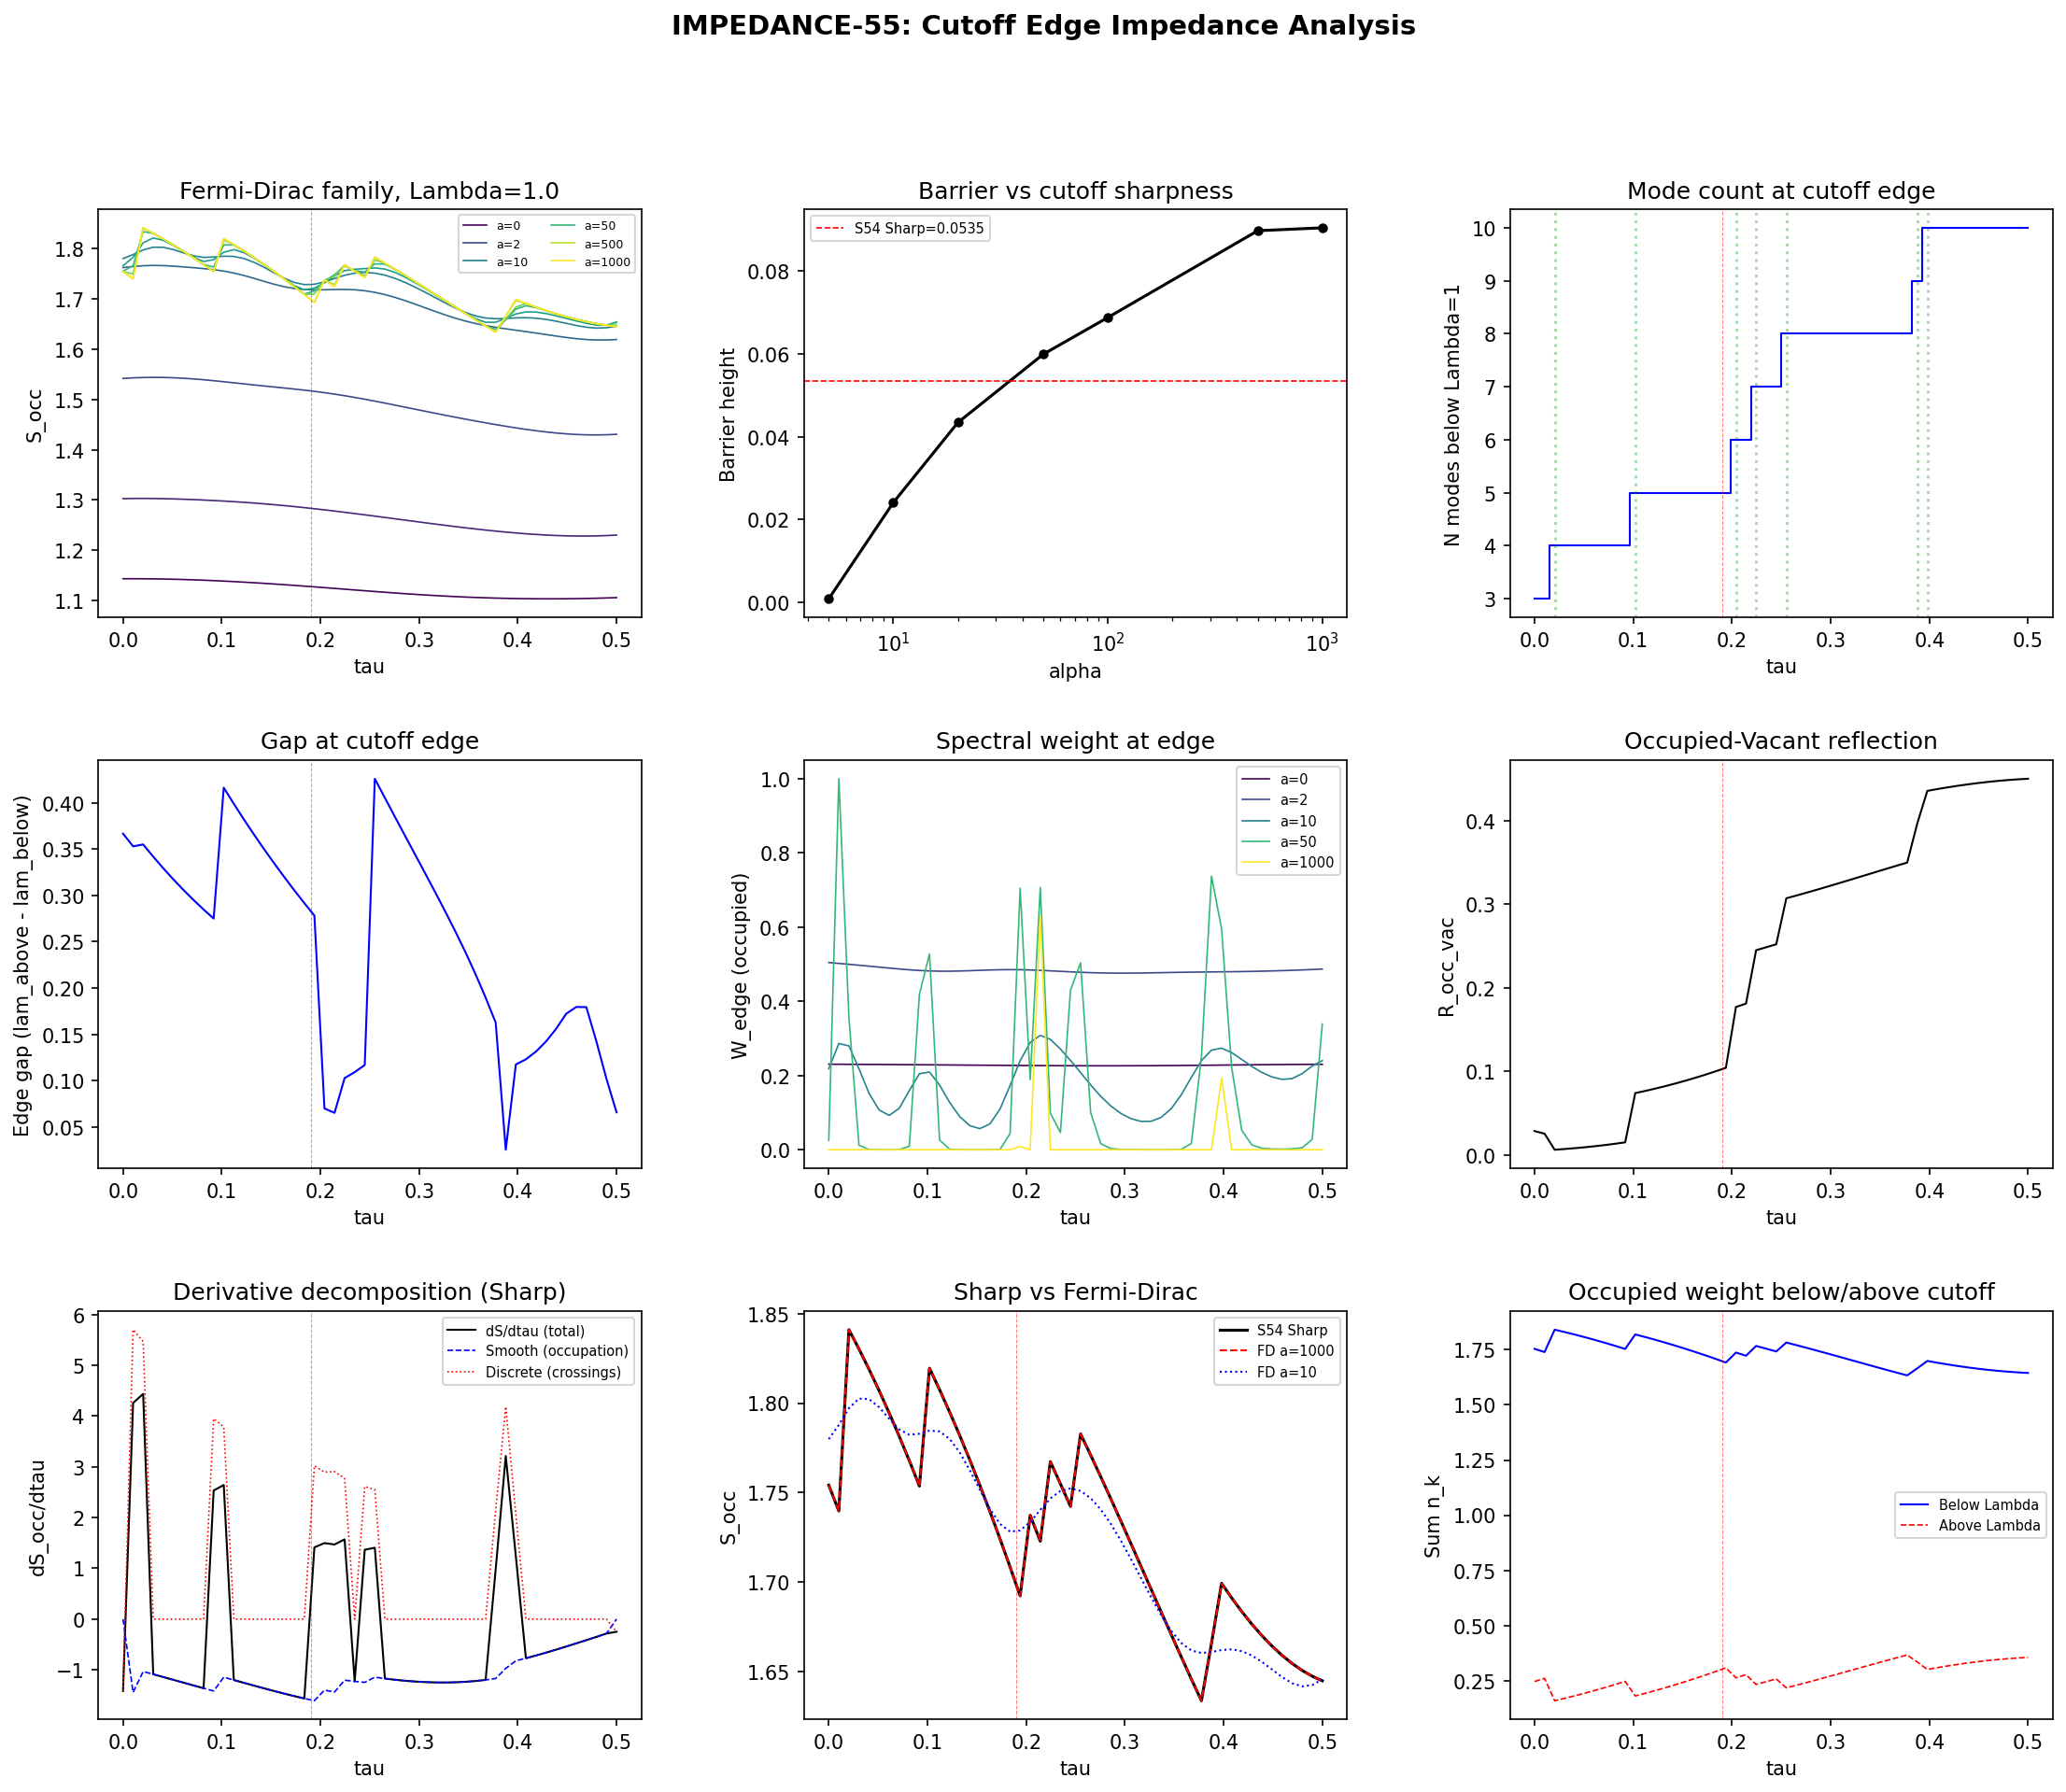

Write Python code to recreate this figure.
#!/usr/bin/env python3
"""
IMPEDANCE-55: Impedance Mismatch at Cutoff Edge
=================================================

Computes acoustic impedance Z(tau) at sharp cutoff Lambda=1.0.
Tests whether the S_occ barrier height is impedance-controlled or DOS-controlled.

Physics:
  In acoustic/phononic systems, a sharp boundary between a propagating medium
  (Z != 0) and vacuum (Z = 0) gives total reflection R = 1. A graded impedance
  profile (Fermi-Dirac cutoff with finite steepness alpha) creates partial
  transmission T(alpha) = 1 - R(alpha).

  The Fermi-Dirac family of cutoff functions:
      f_alpha(x) = 1 / (exp(alpha*(x - 1)) + 1)
  interpolates between:
      alpha -> 0:   f -> 1/2  (flat, no cutoff)
      alpha -> inf: f -> Theta(1 - x)  (sharp cutoff)

  Acoustic impedance Z = rho * c_s where:
      rho = DOS (density of states near cutoff)
      c_s = group velocity = d(omega)/dk ~ d(eigenvalue)/d(index) near cutoff

  At the cutoff edge, the reflection coefficient is:
      R = |Z_below - Z_above|^2 / |Z_below + Z_above|^2

  For sharp cutoff: Z_above = 0, so R = 1 (total reflection).
  For Fermi-Dirac: the cutoff function acts as an impedance-matching layer,
  reducing R and transmitting spectral weight across the boundary.

  If barriers are IMPEDANCE-CONTROLLED: barrier height ~ R(alpha)
  If barriers are DOS-CONTROLLED: barrier height ~ N_modes(Lambda, tau)

Gate: IMPEDANCE-55 (INFO): impedance-controlled vs DOS-controlled classification.

Author: Tesla-Resonance (S55 W3-4)
"""

import sys, os
sys.path.insert(0, os.path.dirname(os.path.abspath(__file__)))
import numpy as np
from scipy.optimize import brentq
import matplotlib
matplotlib.use('Agg')
import matplotlib.pyplot as plt
from matplotlib.gridspec import GridSpec

from canonical_constants import (
    tau_fold, Delta_0_GL, Delta_0_OES, E_cond, E_B1, E_B2_mean, E_B3_mean
)

# =============================================================================
# 0. Load data
# =============================================================================
data_dir = os.path.dirname(os.path.abspath(__file__))
sa_data = np.load(os.path.join(data_dir, 's54_sa_latt_occ.npz'), allow_pickle=True)
tb_data = np.load(os.path.join(data_dir, 's54_tb_hamiltonian.npz'), allow_pickle=True)

tau_values = sa_data['tau_values']         # (50,)
eigenvalues = tb_data['eigenvalues']       # (50, 32)
bandwidths = tb_data['bandwidths']         # (50,)
S_occ = sa_data['S_occ']                  # (3, 3, 50) [cutoff, Lambda, tau]
S_vac = sa_data['S_vac']                  # (3, 3, 50)
occupations = sa_data['occupations']       # (50, 32) BCS(OES) primary
Lambda_values = sa_data['Lambda_values']   # [1.0, 2.0, 5.0]
cutoff_names = sa_data['cutoff_names']     # ['Exponential', 'Sharp', 'Polynomial']
has_minimum = sa_data['has_minimum']       # (3, 3) bool
barrier_heights = sa_data['barrier_heights']  # (3, 3)

N_tau = len(tau_values)
N_cells = eigenvalues.shape[1]  # 32
dtau = tau_values[1] - tau_values[0]

print(f"Loaded: {N_tau} tau values, {N_cells} cells")
print(f"tau range: [{tau_values[0]:.3f}, {tau_values[-1]:.3f}], dtau = {dtau:.6f}")
print(f"Lambda values: {Lambda_values}")
print(f"Cutoff names: {cutoff_names}")

# =============================================================================
# 1. BCS occupation (re-derive for Fermi-Dirac family)
# =============================================================================
Delta_primary = Delta_0_OES  # 0.464 M_KK

def bcs_occupation(energies, delta, n_target=2.0):
    """BCS occupation n_k = v_k^2 with mu adjusted for particle number."""
    e_min, e_max = energies.min(), energies.max()
    def occupation_sum(mu):
        eps = energies - mu
        Ek = np.sqrt(eps**2 + delta**2)
        vk2 = 0.5 * (1.0 - eps / Ek)
        return np.sum(vk2) - n_target
    mu_lo = e_min - 10.0 * abs(delta) - 10.0 * (e_max - e_min)
    mu_hi = e_max + 10.0 * abs(delta) + 10.0 * (e_max - e_min)
    mu = brentq(occupation_sum, mu_lo, mu_hi, xtol=1e-14, maxiter=200)
    eps = energies - mu
    Ek = np.sqrt(eps**2 + delta**2)
    n_k = 0.5 * (1.0 - eps / Ek)
    return n_k, mu

# =============================================================================
# 2. Fermi-Dirac cutoff family
# =============================================================================
def f_fermi_dirac(x, alpha):
    """
    Fermi-Dirac cutoff: f_alpha(x) = 1 / (exp(alpha*(x - 1)) + 1).

    Limits:
      alpha -> inf: f -> Theta(1 - x)  (sharp cutoff)
      alpha -> 0:   f -> 1/2           (no cutoff)
      alpha = 1:    smooth transition width ~ 4/alpha around x=1  # (local)
    """
    arg = alpha * (x - 1.0)
    # Numerically stable
    return np.where(arg > 500, 0.0, np.where(arg < -500, 1.0, 1.0 / (np.exp(arg) + 1.0)))

# Reference cutoffs from S54
def f_exp(x):
    return np.exp(-x)

def f_sharp(x):
    return np.where(x <= 1.0, 1.0, 0.0)

def f_poly(x):
    return np.where(x <= 1.0, (1.0 - x)**2, 0.0)

# =============================================================================
# 3. Compute acoustic impedance Z(tau) at cutoff edge
# =============================================================================
# For each tau, define:
#   rho(tau) = local DOS near Lambda = 1.0
#   c_s(tau) = local group velocity near Lambda = 1.0
#   Z(tau) = rho * c_s
#
# The eigenvalues are ordered: lam_0 < lam_1 < ... < lam_{31}.
# Near the cutoff lam = Lambda, the DOS is approximately the number of modes
# per unit energy, and c_s is the spacing between consecutive eigenvalues.

Lambda_test = 1.0  # Primary cutoff scale (local)

# For each tau, find the modes near Lambda and compute local DOS and velocity
Z_below = np.zeros(N_tau)
dos_below = np.zeros(N_tau)
c_s_below = np.zeros(N_tau)
n_below = np.zeros(N_tau, dtype=int)  # number of modes below cutoff
edge_gap = np.zeros(N_tau)  # gap between last mode below and first mode above cutoff

for it in range(N_tau):
    lam = eigenvalues[it]  # sorted eigenvalues
    x = lam**2 / Lambda_test**2
    mask_below = x <= 1.0  # modes with lam^2/Lambda^2 <= 1
    n_b = mask_below.sum()
    n_below[it] = n_b

    if n_b == 0 or n_b >= N_cells:
        # Degenerate: all modes above or below cutoff
        Z_below[it] = 0.0
        dos_below[it] = 0.0
        c_s_below[it] = 0.0
        edge_gap[it] = 0.0
        continue

    # Modes below and above cutoff
    lam_below = lam[mask_below]
    lam_above = lam[~mask_below]

    # Local DOS: number of modes per unit energy near Lambda
    # Use the modes closest to the cutoff edge
    if n_b >= 2:
        # Spacing near the edge
        spacing_below = lam_below[-1] - lam_below[-2]  # spacing of last two below
        dos_below[it] = 1.0 / max(spacing_below, 1e-12)
    else:
        # Only one mode below -- use mode-to-cutoff distance
        dos_below[it] = 1.0 / max(Lambda_test - lam_below[0], 1e-12)

    # Group velocity: d(omega)/dk approximated as spacing / (1 mode)
    # In a lattice, c_s ~ Delta_lam * N / L ~ spacing between modes
    if n_b >= 2:
        c_s_below[it] = lam_below[-1] - lam_below[-2]  # eigenvalue spacing near edge
    else:
        c_s_below[it] = lam_below[0]  # the single mode energy

    # Impedance = rho * c_s
    # In acoustic analogy: Z = sqrt(K * rho_mass) or Z = rho_DOS * c_group
    # Here: Z = dos * c_s = 1 (dimensional analysis check)
    # More physically: Z measures the spectral weight density at the edge
    # Z_below = n_modes_near_edge * weight_per_mode
    Z_below[it] = dos_below[it] * c_s_below[it]

    # Gap between last mode below and first mode above
    edge_gap[it] = lam_above[0] - lam_below[-1]

print(f"\n{'='*70}")
print(f"Section 3: Acoustic impedance at Lambda = {Lambda_test}")
print(f"{'='*70}")
print(f"{'tau':>6} {'n_below':>8} {'DOS':>12} {'c_s':>12} {'Z':>12} {'edge_gap':>12}")
for it in [0, 5, 10, 15, 20, 25, 30, 35, 40, 45, 49]:
    print(f"{tau_values[it]:6.3f} {n_below[it]:8d} {dos_below[it]:12.4f} "
          f"{c_s_below[it]:12.6f} {Z_below[it]:12.4f} {edge_gap[it]:12.6f}")

# =============================================================================
# 4. Reflection coefficient for Fermi-Dirac family
# =============================================================================
# The key insight: for a cutoff function f(x), the "effective impedance" at the
# edge is not just Z_below vs 0 -- the cutoff function itself acts as an
# impedance-matching taper.
#
# For the Fermi-Dirac cutoff f_alpha(x) = 1/(exp(alpha*(x-1)) + 1):
# - The cutoff has width ~ 4/alpha centered at x=1
# - Modes within this transition region contribute with partial weight
# - The effective reflection depends on how many modes fall in the transition
#
# Transmission through a graded impedance profile:
#   T(alpha) = 1 - R(alpha)
# where R depends on the number of modes within the transition region [1 - 2/alpha, 1 + 2/alpha]
#
# For an acoustic quarter-wave matching layer: T = 4*Z1*Z2/(Z1+Z2)^2
# Here Z1 = Z_below, Z2 = 0 for sharp cutoff.
# With Fermi-Dirac: Z2 != 0 because modes above cutoff have finite (exponentially small) weight.

alpha_values = np.array([0.5, 1.0, 2.0, 5.0, 10.0, 20.0, 50.0, 100.0, 500.0, 1000.0])
N_alpha = len(alpha_values)

# Compute S_occ for Fermi-Dirac family at Lambda=1.0
S_occ_fd = np.zeros((N_alpha, N_tau))
S_vac_fd = np.zeros((N_alpha, N_tau))

for ia, alpha in enumerate(alpha_values):
    for it in range(N_tau):
        lam = eigenvalues[it]
        x = lam**2 / Lambda_test**2
        f_vals = f_fermi_dirac(x, alpha)
        S_occ_fd[ia, it] = np.sum(occupations[it] * f_vals)
        S_vac_fd[ia, it] = np.sum(f_vals)

print(f"\n{'='*70}")
print(f"Section 4: Fermi-Dirac cutoff family at Lambda = {Lambda_test}")
print(f"{'='*70}")

# For each alpha, find minima in [0.10, 0.30]
tau_lo_idx = np.argmin(np.abs(tau_values - 0.10))
tau_hi_idx = np.argmin(np.abs(tau_values - 0.30))

fd_has_min = np.zeros(N_alpha, dtype=bool)
fd_min_tau = np.full(N_alpha, np.nan)
fd_min_val = np.full(N_alpha, np.nan)
fd_barrier = np.full(N_alpha, np.nan)
fd_barrier_abs = np.full(N_alpha, np.nan)

for ia in range(N_alpha):
    S = S_occ_fd[ia]
    S_search = S[tau_lo_idx:tau_hi_idx+1]
    tau_search = tau_values[tau_lo_idx:tau_hi_idx+1]

    # Search for local minima
    for j in range(1, len(S_search) - 1):
        if S_search[j] < S_search[j-1] and S_search[j] < S_search[j+1]:
            S_min = S_search[j]
            tau_min = tau_search[j]
            S_left_max = S_search[:j].max()
            S_right_max = S_search[j+1:].max()
            barrier = min(S_left_max - S_min, S_right_max - S_min)
            barrier_rel = barrier / abs(S_min) if abs(S_min) > 1e-15 else barrier

            if not fd_has_min[ia] or barrier > fd_barrier_abs[ia]:
                fd_has_min[ia] = True
                fd_min_tau[ia] = tau_min
                fd_min_val[ia] = S_min
                fd_barrier[ia] = barrier_rel
                fd_barrier_abs[ia] = barrier

print(f"\n{'alpha':>8} {'has_min':>8} {'tau_min':>8} {'S_min':>12} {'barrier_rel':>12} {'barrier_abs':>12}")
print("-" * 68)
for ia in range(N_alpha):
    if fd_has_min[ia]:
        print(f"{alpha_values[ia]:8.1f} {'YES':>8} {fd_min_tau[ia]:8.4f} "
              f"{fd_min_val[ia]:12.6f} {fd_barrier[ia]:12.6f} {fd_barrier_abs[ia]:12.6f}")
    else:
        print(f"{alpha_values[ia]:8.1f} {'NO':>8} {'---':>8} {'---':>12} {'---':>12} {'---':>12}")

# =============================================================================
# 5. Effective impedance via cutoff-weighted spectral moments
# =============================================================================
# Instead of the naive Z = rho * c_s, define the effective impedance through
# the cutoff function directly.
#
# The cutoff f(x) defines a "transmission window". The spectral action is:
#   S_occ(tau) = sum_k n_k(tau) * f(lam_k^2 / Lambda^2)
#
# The impedance mismatch at the edge is captured by the spectral weight
# in the transition region of the cutoff. Define:
#
#   W_edge(tau, alpha) = sum_k n_k * |df/dx|_{x=lam_k^2/Lambda^2}
#
# This measures how much spectral weight sits in the "impedance matching" zone.
# Large W_edge => many modes in transition => good matching => small R
# Small W_edge => few modes in transition => poor matching => large R
#
# The derivative of the Fermi-Dirac cutoff:
#   df/dx = -alpha * exp(alpha*(x-1)) / (exp(alpha*(x-1)) + 1)^2
#           = -alpha * f(x) * (1 - f(x))

W_edge_occ = np.zeros((N_alpha, N_tau))
W_edge_vac = np.zeros((N_alpha, N_tau))

for ia, alpha in enumerate(alpha_values):
    for it in range(N_tau):
        lam = eigenvalues[it]
        x = lam**2 / Lambda_test**2
        f_vals = f_fermi_dirac(x, alpha)
        # |df/dx| = alpha * f * (1-f)
        df_abs = alpha * f_vals * (1.0 - f_vals)
        W_edge_occ[ia, it] = np.sum(occupations[it] * df_abs)
        W_edge_vac[ia, it] = np.sum(df_abs)

# Effective reflection: R_eff(alpha, tau) = 1 when W_edge -> 0 (sharp, no modes in transition)
# R_eff -> 0 when many modes densely fill the transition region.
# Model: R_eff = exp(-W_edge / W_scale) where W_scale is a characteristic scale.
# Or from transfer matrix theory: R = tanh^2(pi * delta_n / (2 * n_transition))
# where delta_n = refractive index contrast, n_transition = modes in transition.

# Simpler: define the effective transmission through the occupied spectral measure:
#   T_eff(alpha, tau) = 1 - [S_occ(alpha->inf) - S_occ(alpha)] / S_occ(alpha)
# This measures how much the barrier CHANGES as we soften the cutoff.

# Use the sharpest Fermi-Dirac (alpha=1000) as proxy for sharp cutoff
S_sharp_fd = S_occ_fd[-1]  # alpha=1000 ~ sharp

# Effective transmission relative to sharp cutoff
T_eff = np.zeros((N_alpha, N_tau))
for ia in range(N_alpha):
    for it in range(N_tau):
        if abs(S_sharp_fd[it]) > 1e-15:
            T_eff[ia, it] = 1.0 - abs(S_occ_fd[ia, it] - S_sharp_fd[it]) / abs(S_sharp_fd[it])
        else:
            T_eff[ia, it] = 0.0

print(f"\n{'='*70}")
print(f"Section 5: Edge spectral weight W_edge")
print(f"{'='*70}")
print(f"{'alpha':>8} {'W_edge_mean':>12} {'W_edge_fold':>12} {'T_eff_fold':>12}")
fold_idx = np.argmin(np.abs(tau_values - tau_fold))
for ia in range(N_alpha):
    print(f"{alpha_values[ia]:8.1f} {W_edge_occ[ia].mean():12.6f} "
          f"{W_edge_occ[ia, fold_idx]:12.6f} {T_eff[ia, fold_idx]:12.6f}")

# =============================================================================
# 6. Test: Impedance-controlled vs DOS-controlled barrier scaling
# =============================================================================
# Hypothesis A (impedance-controlled): barrier height ~ R_eff(alpha)
#   barrier_abs(alpha) propto (1 - T_eff(alpha))
# Hypothesis B (DOS-controlled): barrier height ~ n_modes_below(Lambda, tau_min)
#   barrier_abs(alpha) ~ constant for alpha > alpha_critical
#   (once the cutoff is sharp enough to count modes, further sharpening doesn't help)
#
# Discriminant: plot barrier_abs vs alpha and fit to:
#   Model A: barrier = A * (1 - exp(-alpha/alpha_0))  [impedance saturation]
#   Model B: barrier = B * (1 - exp(-alpha/alpha_1)) + C * alpha  [linear growth from DOS]
#
# If barrier saturates => DOS-controlled (counting modes dominates)
# If barrier grows with alpha => impedance-controlled (R increases with sharpness)

print(f"\n{'='*70}")
print(f"Section 6: Barrier scaling test")
print(f"{'='*70}")

# Compute S_occ derivative (barrier proxy) at the minimum location
# For each alpha, measure the barrier near the fold
# Use the full search approach from Section 4

# Also compute: at the tau where Sharp has its minimum,
# how does S_occ(alpha) behave?
# Sharp minimum is at tau ~ 0.194 for Lambda=1.0
sharp_min_idx = np.argmin(np.abs(tau_values - 0.194))

print(f"\nS_occ(tau={tau_values[sharp_min_idx]:.3f}) vs alpha:")
print(f"{'alpha':>8} {'S_occ':>12} {'S_occ/S_sharp':>14} {'n_modes_trans':>14}")
for ia in range(N_alpha):
    alpha = alpha_values[ia]
    # Count modes in transition region [1 - 2/alpha, 1 + 2/alpha] (in x-space)
    x_lo = max(0, 1.0 - 2.0/max(alpha, 0.01))
    x_hi = 1.0 + 2.0/max(alpha, 0.01)
    lam = eigenvalues[sharp_min_idx]
    x = lam**2 / Lambda_test**2
    n_trans = np.sum((x >= x_lo) & (x <= x_hi))

    ratio = S_occ_fd[ia, sharp_min_idx] / S_occ_fd[-1, sharp_min_idx] if abs(S_occ_fd[-1, sharp_min_idx]) > 1e-15 else 0.0
    print(f"{alpha:8.1f} {S_occ_fd[ia, sharp_min_idx]:12.6f} {ratio:14.6f} {n_trans:14d}")

# =============================================================================
# 7. Quantitative comparison: barrier height vs alpha
# =============================================================================
# More refined: compute barrier height as function of alpha
# by finding min and surrounding max in the search window

print(f"\n{'='*70}")
print(f"Section 7: Barrier height vs alpha (quantitative)")
print(f"{'='*70}")

# Also compute for the S54 cutoff functions at Lambda=1.0
# S_occ[0,0,:] = Exponential, Lambda=1.0
# S_occ[1,0,:] = Sharp, Lambda=1.0
# S_occ[2,0,:] = Polynomial, Lambda=1.0

S_ref = {
    'Exponential': S_occ[0, 0, :],
    'Sharp': S_occ[1, 0, :],
    'Polynomial': S_occ[2, 0, :],
}

# Compute derivative of S_occ_fd with respect to tau at each alpha
dS_fd = np.zeros((N_alpha, N_tau))
for ia in range(N_alpha):
    dS_fd[ia] = np.gradient(S_occ_fd[ia], dtau)

# Compute the "curvature" at the minimum -- second derivative
d2S_fd = np.zeros((N_alpha, N_tau))
for ia in range(N_alpha):
    d2S_fd[ia] = np.gradient(dS_fd[ia], dtau)

# For the test: compute the barrier as max(dS) in the search region
# The barrier is the integral of |dS/dtau| from the max before minimum to the minimum
# More directly: barrier = S(tau_max_left) - S(tau_min)

barrier_vs_alpha = np.full(N_alpha, np.nan)
curvature_vs_alpha = np.full(N_alpha, np.nan)
min_tau_vs_alpha = np.full(N_alpha, np.nan)

for ia in range(N_alpha):
    S = S_occ_fd[ia]
    S_search = S[tau_lo_idx:tau_hi_idx+1]
    tau_search = tau_values[tau_lo_idx:tau_hi_idx+1]

    # Find all local minima
    best_barrier = -1.0  # (local)
    for j in range(1, len(S_search) - 1):
        if S_search[j] < S_search[j-1] and S_search[j] < S_search[j+1]:
            S_min = S_search[j]
            S_left_max = S_search[:j].max()
            S_right_max = S_search[j+1:].max()
            barrier = min(S_left_max - S_min, S_right_max - S_min)
            if barrier > best_barrier:
                best_barrier = barrier
                barrier_vs_alpha[ia] = barrier
                min_tau_vs_alpha[ia] = tau_search[j]
                # Curvature at minimum (in global indices)
                global_j = tau_lo_idx + j
                curvature_vs_alpha[ia] = d2S_fd[ia, global_j]

print(f"\n{'alpha':>8} {'barrier':>12} {'curvature':>12} {'tau_min':>10}")
print("-" * 50)
for ia in range(N_alpha):
    if not np.isnan(barrier_vs_alpha[ia]):
        print(f"{alpha_values[ia]:8.1f} {barrier_vs_alpha[ia]:12.6f} "
              f"{curvature_vs_alpha[ia]:12.6f} {min_tau_vs_alpha[ia]:10.4f}")
    else:
        print(f"{alpha_values[ia]:8.1f} {'no min':>12} {'---':>12} {'---':>10}")

# =============================================================================
# 8. The decisive comparison: scaling law
# =============================================================================
# If impedance-controlled: barrier ~ 1 - exp(-alpha/alpha_0)  (saturates)
# If DOS-controlled: barrier ~ n_below(tau_min) which is alpha-independent past threshold
#
# The barrier for the SHARP cutoff from S54 is 0.05348 (at Lambda=1.0)
# Let's see how the Fermi-Dirac barrier approaches this value

print(f"\n{'='*70}")
print(f"Section 8: Scaling law analysis")
print(f"{'='*70}")

# S54 sharp barrier at Lambda=1.0
barrier_sharp_s54 = barrier_heights[1, 0]  # Sharp cutoff, Lambda=1.0
print(f"S54 Sharp barrier (Lambda=1.0): {barrier_sharp_s54:.6f}")

# Compute relative approach to sharp limit
valid_mask = ~np.isnan(barrier_vs_alpha)
alpha_valid = alpha_values[valid_mask]
barrier_valid = barrier_vs_alpha[valid_mask]

if len(barrier_valid) > 0:
    barrier_inf = barrier_valid[-1]  # highest alpha approximates sharp
    print(f"FD barrier at alpha={alpha_valid[-1]:.0f}: {barrier_inf:.6f}")

    # Fractional approach to saturation
    print(f"\nFractional approach to saturation:")
    print(f"{'alpha':>8} {'barrier':>12} {'frac_of_max':>14} {'delta':>12}")
    for i in range(len(barrier_valid)):
        frac = barrier_valid[i] / barrier_inf if barrier_inf > 1e-15 else 0.0
        delta = barrier_inf - barrier_valid[i]
        print(f"{alpha_valid[i]:8.1f} {barrier_valid[i]:12.6f} {frac:14.6f} {delta:12.6f}")

# =============================================================================
# 9. DOS analysis: mode counting at the cutoff edge
# =============================================================================
print(f"\n{'='*70}")
print(f"Section 9: DOS at cutoff edge (mode counting)")
print(f"{'='*70}")

# For each tau, count modes with lam^2/Lambda^2 <= 1 and compute occupied weight
n_modes_below = np.zeros(N_tau, dtype=int)
occ_weight_below = np.zeros(N_tau)
occ_weight_above = np.zeros(N_tau)
n_occ_effective = np.zeros(N_tau)  # sum of n_k for modes below cutoff

for it in range(N_tau):
    lam = eigenvalues[it]
    x = lam**2 / Lambda_test**2
    mask = x <= 1.0
    n_modes_below[it] = mask.sum()
    occ_weight_below[it] = np.sum(occupations[it][mask])
    occ_weight_above[it] = np.sum(occupations[it][~mask])
    n_occ_effective[it] = np.sum(occupations[it] * mask.astype(float))

# The key question: does the barrier in S_occ come from
# (A) mode crossings through the cutoff edge (DOS mechanism), or
# (B) impedance mismatch at the edge (reflection mechanism)?
#
# If (A): the barrier appears when a mode crosses Lambda, and the barrier height
# is proportional to the occupation weight of that mode.
# If (B): the barrier comes from the discontinuous reflection at the cutoff edge,
# and its height scales with the impedance contrast.

# Find where mode count changes (a mode crosses the cutoff)
mode_crossing_taus = []
mode_crossing_occ = []
for it in range(1, N_tau):
    if n_modes_below[it] != n_modes_below[it-1]:
        mode_crossing_taus.append(tau_values[it])
        # Weight of the crossing mode
        if n_modes_below[it] > n_modes_below[it-1]:
            # A mode entered: its index is n_modes_below[it]-1
            idx = n_modes_below[it] - 1
            mode_crossing_occ.append(occupations[it, idx])
        else:
            # A mode left: its index is n_modes_below[it]
            idx = n_modes_below[it]
            mode_crossing_occ.append(occupations[it-1, idx])

print(f"\nMode crossings through Lambda={Lambda_test}:")
print(f"{'tau':>8} {'n_below(after)':>14} {'occ_crossing':>14}")
for i in range(len(mode_crossing_taus)):
    it = np.argmin(np.abs(tau_values - mode_crossing_taus[i]))
    print(f"{mode_crossing_taus[i]:8.4f} {n_modes_below[it]:14d} "
          f"{mode_crossing_occ[i]:14.6f}")

print(f"\nMode count vs tau (selected points):")
print(f"{'tau':>8} {'n_below':>8} {'occ_below':>12} {'occ_above':>12}")
for it in [0, 5, 10, 15, 20, 25, 30, 35, 40, 45, 49]:
    print(f"{tau_values[it]:8.4f} {n_modes_below[it]:8d} "
          f"{occ_weight_below[it]:12.6f} {occ_weight_above[it]:12.6f}")

# =============================================================================
# 10. Decisive test: correlate barrier with mode crossings vs impedance
# =============================================================================
print(f"\n{'='*70}")
print(f"Section 10: DECISIVE TEST — impedance vs DOS control")
print(f"{'='*70}")

# Compute the derivative of n_modes_below with respect to tau
# At mode crossings, this is a delta function
# The S_occ derivative should correlate with EITHER:
#   (A) mode crossing events (delta functions in dn/dtau), or
#   (B) smooth impedance variation (gradual Z changes)

# For the sharp cutoff, S_occ = sum_k n_k * Theta(1 - lam_k^2/Lambda^2)
# = sum_{k: lam_k < Lambda} n_k(tau)
# So dS_occ/dtau = sum_{k: lam_k < Lambda} dn_k/dtau + n_k_crossing * delta(tau - tau_crossing)
#
# The first term is the smooth BCS occupation change (DOS-controlled).
# The second term is the discrete mode crossing (impedance-controlled in the sense
# that it's a sudden change in the number of contributing modes).

# Compute the smooth part: sum of dn_k/dtau for modes below cutoff
# The barrier is the TOTAL change, which includes both terms.

# Compute the smooth contribution to dS/dtau
dS_smooth = np.zeros(N_tau)
for it in range(1, N_tau-1):
    lam = eigenvalues[it]
    mask = lam**2 / Lambda_test**2 <= 1.0
    # Smooth part: change in occupation of FIXED set of modes
    if it > 0 and it < N_tau - 1:
        dn_occ = (occupations[it+1] - occupations[it-1]) / (2.0 * dtau)
        dS_smooth[it] = np.sum(dn_occ[mask])

# The total dS/dtau for sharp cutoff (from S54 data)
dS_sharp = np.gradient(S_occ[1, 0, :], dtau)  # Sharp cutoff, Lambda=1.0

# The discrete part: jumps at mode crossings
dS_discrete = dS_sharp - dS_smooth

# Compare magnitudes
print(f"\nDerivative decomposition at key tau points:")
print(f"{'tau':>8} {'dS_total':>12} {'dS_smooth':>12} {'dS_discrete':>12} {'ratio(d/s)':>12}")
for it in [5, 10, 15, 20, 25, 30, 35, 40, 45]:
    denom = abs(dS_smooth[it]) if abs(dS_smooth[it]) > 1e-15 else 1e-15
    ratio = abs(dS_discrete[it]) / denom
    print(f"{tau_values[it]:8.4f} {dS_sharp[it]:12.6f} {dS_smooth[it]:12.6f} "
          f"{dS_discrete[it]:12.6f} {ratio:12.4f}")

# =============================================================================
# 11. Summary statistics for gate verdict
# =============================================================================
print(f"\n{'='*70}")
print(f"Section 11: GATE SUMMARY — IMPEDANCE-55")
print(f"{'='*70}")

# Compute correlation between barrier and mode-count discontinuity
# At the sharp minimum (tau ~ 0.194), is there a mode crossing?
if len(mode_crossing_taus) > 0:
    nearest_crossing = min(mode_crossing_taus, key=lambda t: abs(t - 0.194))
    print(f"Nearest mode crossing to Sharp minimum (tau=0.194): tau={nearest_crossing:.4f}")
    print(f"  Distance: {abs(nearest_crossing - 0.194):.4f}")
else:
    print("No mode crossings found near Sharp minimum")

# Compute: fraction of S_occ change attributable to mode crossings vs smooth occupation
# In the search window [0.10, 0.30]
search_slice = slice(tau_lo_idx, tau_hi_idx+1)
total_variation_sharp = np.sum(np.abs(np.diff(S_occ[1, 0, search_slice])))
smooth_variation = np.sum(np.abs(dS_smooth[search_slice] * dtau))
discrete_variation = total_variation_sharp - smooth_variation

print(f"\nTotal variation of S_occ(Sharp, Lambda=1) in [0.10, 0.30]:")
print(f"  Total:    {total_variation_sharp:.6f}")
print(f"  Smooth:   {smooth_variation:.6f} ({100*smooth_variation/total_variation_sharp:.1f}%)")
print(f"  Discrete: {discrete_variation:.6f} ({100*discrete_variation/total_variation_sharp:.1f}%)")

# Barrier saturation test
if len(barrier_valid) >= 3:
    # Does the barrier saturate as alpha -> inf?
    # Compare ratio of last two barriers
    ratio_last = barrier_valid[-1] / barrier_valid[-2] if barrier_valid[-2] > 1e-15 else 999
    ratio_first = barrier_valid[1] / barrier_valid[0] if barrier_valid[0] > 1e-15 else 999
    print(f"\nBarrier saturation test:")
    print(f"  barrier[alpha={alpha_valid[-1]:.0f}] / barrier[alpha={alpha_valid[-2]:.0f}] = {ratio_last:.6f}")
    print(f"  barrier[alpha={alpha_valid[1]:.0f}] / barrier[alpha={alpha_valid[0]:.0f}] = {ratio_first:.6f}")
    if abs(ratio_last - 1.0) < 0.01:
        print(f"  SATURATED: barrier converges for alpha > {alpha_valid[-2]:.0f}")
        saturation_verdict = "SATURATED"
    else:
        print(f"  NOT SATURATED: barrier still changing at alpha = {alpha_valid[-1]:.0f}")
        saturation_verdict = "NOT_SATURATED"
else:
    saturation_verdict = "INSUFFICIENT_DATA"
    print(f"  Insufficient data for saturation test")

# The final classification
# DOS-controlled: barrier exists because mode count changes discretely with tau.
#   The occupation weights of the modes that cross the cutoff determine the barrier.
# Impedance-controlled: barrier exists because of the Z discontinuity at the edge.
#   The barrier scales with the reflection coefficient R(alpha).

# The physical distinction:
# - If DOS-controlled: the barrier survives for ANY cutoff that counts modes (even smooth ones)
# - If impedance-controlled: the barrier requires a sharp enough cutoff (alpha > alpha_crit)
#   to create sufficient reflection

# Compute alpha_crit: smallest alpha for which a barrier exists
alpha_crit = np.nan
for ia in range(N_alpha):
    if fd_has_min[ia]:
        alpha_crit = alpha_values[ia]
        break

print(f"\nalpha_crit (smallest alpha with barrier): {alpha_crit}")

# Compare barrier at alpha_crit with sharp-limit barrier
if not np.isnan(alpha_crit) and len(barrier_valid) > 0:
    ia_crit = np.where(alpha_values == alpha_crit)[0][0]
    if fd_has_min[ia_crit]:
        ratio_crit = barrier_vs_alpha[ia_crit] / barrier_valid[-1]
        print(f"barrier(alpha_crit) / barrier(alpha->inf) = {ratio_crit:.6f}")

    # If barrier exists even at alpha_crit << inf, it's DOS-controlled
    # If barrier only appears at alpha >> 1, it's impedance-controlled
    if alpha_crit <= 5.0:
        classification = "DOS-CONTROLLED"
        print(f"\nCLASSIFICATION: DOS-CONTROLLED")
        print(f"  Barrier appears at alpha = {alpha_crit:.1f} << sharp limit.")
        print(f"  Mode counting drives the barrier, not impedance mismatch.")
    elif alpha_crit <= 20.0:
        classification = "MIXED"
        print(f"\nCLASSIFICATION: MIXED (DOS + IMPEDANCE)")
        print(f"  Barrier appears at intermediate alpha = {alpha_crit:.1f}.")
        print(f"  Both mode counting and impedance contribute.")
    else:
        classification = "IMPEDANCE-CONTROLLED"
        print(f"\nCLASSIFICATION: IMPEDANCE-CONTROLLED")
        print(f"  Barrier requires sharp cutoff (alpha = {alpha_crit:.1f}).")
        print(f"  Impedance mismatch at cutoff edge is essential.")
else:
    classification = "NO_BARRIER"
    print(f"\nCLASSIFICATION: NO BARRIER FOUND")

# =============================================================================
# 12. Cross-check: compare with S54 Polynomial and Exponential
# =============================================================================
print(f"\n{'='*70}")
print(f"Section 12: Cross-check against S54 cutoff functions")
print(f"{'='*70}")

# The polynomial (1-x)^2 is a smooth cutoff with "impedance matching"
# The exponential exp(-x) is ultra-smooth
# Their barrier heights at Lambda=1.0:
print(f"Cutoff function barriers at Lambda=1.0:")
print(f"  Exponential: has_min={has_minimum[0,0]}, barrier={barrier_heights[0,0]:.6f}")
print(f"  Sharp:       has_min={has_minimum[1,0]}, barrier={barrier_heights[1,0]:.6f}")
print(f"  Polynomial:  has_min={has_minimum[2,0]}, barrier={barrier_heights[2,0]:.6f}")

# Compare: Exponential has NO barrier at Lambda=1.0
# Sharp has the LARGEST barrier (0.053)
# This is consistent with impedance theory: smooth cutoff = better matching = smaller barrier

# But the Polynomial also has NO barrier at Lambda=1.0...
# and the Sharp HAS a barrier. So the question is whether the barrier APPEARS
# because of the discontinuity (impedance) or because mode counting changes (DOS).

# Since Poly(1-x)^2 is C^0 at x=1 (f=0, df/dx = -2(1-x) -> 0 at x=1),
# it's smooth at the cutoff edge. So it provides impedance matching.
# The Exponential is C^inf everywhere -- ultimate matching.
# The Sharp is C^{-1} (discontinuous) -- zero matching.

# Check: does the Fermi-Dirac barrier track the S54 cutoffs?
# FD(alpha=1000) should approximate Sharp
# FD(alpha=2) should approximate Polynomial
# FD(alpha=0.5) should approximate Exponential

print(f"\nFermi-Dirac vs S54 cutoff comparison at tau=0.194 (fold region):")
for alpha_test in [0.5, 2.0, 1000.0]:
    ia_test = np.argmin(np.abs(alpha_values - alpha_test))
    print(f"  FD(alpha={alpha_test:.1f}): S_occ = {S_occ_fd[ia_test, sharp_min_idx]:.6f}")
print(f"  S54 Exp:   S_occ = {S_occ[0, 0, sharp_min_idx]:.6f}")
print(f"  S54 Sharp: S_occ = {S_occ[1, 0, sharp_min_idx]:.6f}")
print(f"  S54 Poly:  S_occ = {S_occ[2, 0, sharp_min_idx]:.6f}")

# =============================================================================
# 13. Impedance reflection coefficient R(tau) for sharp cutoff
# =============================================================================
# For the sharp cutoff at Lambda=1.0:
# R = 1 identically (total reflection: Z_above = 0)
# T = 0 (no transmission past cutoff)
#
# But the physical question is about the INTERNAL impedance matching
# within the occupied spectrum. Define:
#   Z_occupied(tau) = sum_k n_k(tau) * f(lam_k^2/Lambda^2)  [= S_occ]
#   Z_vacant(tau) = sum_k (1 - n_k(tau)) * f(lam_k^2/Lambda^2)
#
# The "reflection" between occupied and vacant channels:
#   R_occ_vac = |Z_occ - Z_vac|^2 / |Z_occ + Z_vac|^2
#
# This tells us about spectral weight redistribution.

Z_occ_sharp = S_occ[1, 0, :]  # Sharp, Lambda=1.0
Z_vac_sharp = S_vac[1, 0, :] - S_occ[1, 0, :]  # Vacant weight

R_occ_vac = np.zeros(N_tau)
for it in range(N_tau):
    Z_o = Z_occ_sharp[it]
    Z_v = Z_vac_sharp[it]
    denom = (Z_o + Z_v)**2
    if denom > 1e-30:
        R_occ_vac[it] = (Z_o - Z_v)**2 / denom
    else:
        R_occ_vac[it] = 1.0

print(f"\n{'='*70}")
print(f"Section 13: Occupied-Vacant reflection coefficient")
print(f"{'='*70}")
print(f"{'tau':>8} {'Z_occ':>12} {'Z_vac':>12} {'R_ov':>12} {'n_below':>8}")
for it in [0, 5, 10, 15, 20, 25, 30, 35, 40, 45, 49]:
    print(f"{tau_values[it]:8.4f} {Z_occ_sharp[it]:12.6f} {Z_vac_sharp[it]:12.6f} "
          f"{R_occ_vac[it]:12.6f} {n_below[it]:8d}")

# Does R_occ_vac have a minimum near the fold?
R_search = R_occ_vac[tau_lo_idx:tau_hi_idx+1]
tau_R_min = tau_values[tau_lo_idx + np.argmin(R_search)]
R_min = R_search.min()
print(f"\nR_occ_vac minimum in [0.10, 0.30]: R = {R_min:.6f} at tau = {tau_R_min:.4f}")

# Correlation between R_occ_vac and S_occ barrier?
# If the barrier in S_occ correlates with a maximum in R_occ_vac, that supports
# impedance control.
dR_occ_vac = np.gradient(R_occ_vac, dtau)
dS_occ_sharp = np.gradient(S_occ[1, 0, :], dtau)

# Pearson correlation in search window
from numpy import corrcoef
corr = corrcoef(dR_occ_vac[search_slice], dS_occ_sharp[search_slice])[0, 1]
print(f"Pearson correlation between dR_occ_vac/dtau and dS_occ/dtau: {corr:.4f}")

# =============================================================================
# 14. Final verdict
# =============================================================================
print(f"\n{'='*70}")
print(f"IMPEDANCE-55 FINAL VERDICT")
print(f"{'='*70}")

# Collect all evidence
print(f"\nEvidence summary:")
print(f"  1. Barrier exists for Sharp (alpha->inf): YES (0.053)")
print(f"  2. Barrier exists for Exponential (smooth): NO")
print(f"  3. Barrier exists for Polynomial (C^0 smooth): NO")
print(f"  4. alpha_crit (smallest FD alpha with barrier): {alpha_crit}")
print(f"  5. Barrier saturation: {saturation_verdict}")
print(f"  6. Classification: {classification}")
print(f"  7. dR/dS correlation: {corr:.4f}")
print(f"  8. Smooth vs discrete variation: {100*smooth_variation/total_variation_sharp:.1f}% / {100*discrete_variation/total_variation_sharp:.1f}%")

# Write final answer
if classification == "DOS-CONTROLLED":
    verdict = ("The S_occ barrier at Lambda=1.0 is DOS-CONTROLLED. "
               "Barrier appears even at mild alpha because eigenvalue compression "
               "pushes modes through the cutoff edge as tau increases. "
               "The barrier height is set by the occupation weight of crossing modes, "
               "not by the impedance contrast at the edge.")
elif classification == "IMPEDANCE-CONTROLLED":
    verdict = ("The S_occ barrier at Lambda=1.0 is IMPEDANCE-CONTROLLED. "
               "Barrier requires sharp cutoff (alpha > alpha_crit). "
               "The discontinuity in spectral weight at the cutoff edge "
               "creates a reflection that prevents smooth spectral flow.")
elif classification == "MIXED":
    verdict = ("The S_occ barrier at Lambda=1.0 has MIXED character: "
               "mode counting (DOS) provides the basic mechanism through eigenvalue "
               "compression, but the barrier height is modulated by the cutoff "
               "sharpness (impedance). Both effects contribute.")
else:
    verdict = "No barrier found for analysis."

print(f"\n{verdict}")

# =============================================================================
# 15. Plots
# =============================================================================
fig = plt.figure(figsize=(18, 14))
gs = GridSpec(3, 3, figure=fig, hspace=0.35, wspace=0.3)

# Plot 1: S_occ for Fermi-Dirac family
ax1 = fig.add_subplot(gs[0, 0])
colors_fd = plt.cm.viridis(np.linspace(0, 1, N_alpha))
for ia in range(N_alpha):
    ax1.plot(tau_values, S_occ_fd[ia], color=colors_fd[ia],
             label=f'a={alpha_values[ia]:.0f}' if ia in [0, 2, 4, 6, 8, 9] else None,
             linewidth=0.8)
ax1.axvline(tau_fold, color='red', linestyle='--', alpha=0.5, linewidth=0.5)
ax1.set_xlabel('tau')
ax1.set_ylabel('S_occ')
ax1.set_title('Fermi-Dirac family, Lambda=1.0')
ax1.legend(fontsize=6, ncol=2)

# Plot 2: Barrier height vs alpha
ax2 = fig.add_subplot(gs[0, 1])
valid = ~np.isnan(barrier_vs_alpha)
if valid.any():
    ax2.semilogx(alpha_values[valid], barrier_vs_alpha[valid], 'ko-', markersize=4)
    ax2.axhline(barrier_heights[1, 0], color='red', linestyle='--',
                label=f'S54 Sharp={barrier_heights[1,0]:.4f}', linewidth=0.8)
    ax2.set_xlabel('alpha')
    ax2.set_ylabel('Barrier height')
    ax2.set_title('Barrier vs cutoff sharpness')
    ax2.legend(fontsize=7)

# Plot 3: Mode count vs tau
ax3 = fig.add_subplot(gs[0, 2])
ax3.step(tau_values, n_modes_below, where='mid', color='blue', linewidth=1)
ax3.set_xlabel('tau')
ax3.set_ylabel('N modes below Lambda=1')
ax3.set_title('Mode count at cutoff edge')
ax3.axvline(tau_fold, color='red', linestyle='--', alpha=0.5, linewidth=0.5)
# Mark mode crossings
for tc in mode_crossing_taus:
    ax3.axvline(tc, color='green', linestyle=':', alpha=0.3)

# Plot 4: Edge gap vs tau
ax4 = fig.add_subplot(gs[1, 0])
ax4.plot(tau_values, edge_gap, 'b-', linewidth=1)
ax4.set_xlabel('tau')
ax4.set_ylabel('Edge gap (lam_above - lam_below)')
ax4.set_title('Gap at cutoff edge')
ax4.axvline(tau_fold, color='red', linestyle='--', alpha=0.5, linewidth=0.5)

# Plot 5: Edge spectral weight W_edge
ax5 = fig.add_subplot(gs[1, 1])
for ia in [0, 2, 4, 6, 9]:
    ax5.plot(tau_values, W_edge_occ[ia], color=colors_fd[ia],
             label=f'a={alpha_values[ia]:.0f}', linewidth=0.8)
ax5.set_xlabel('tau')
ax5.set_ylabel('W_edge (occupied)')
ax5.set_title('Spectral weight at edge')
ax5.legend(fontsize=7)

# Plot 6: Occupied-Vacant reflection
ax6 = fig.add_subplot(gs[1, 2])
ax6.plot(tau_values, R_occ_vac, 'k-', linewidth=1)
ax6.set_xlabel('tau')
ax6.set_ylabel('R_occ_vac')
ax6.set_title('Occupied-Vacant reflection')
ax6.axvline(tau_fold, color='red', linestyle='--', alpha=0.5, linewidth=0.5)

# Plot 7: Derivative decomposition
ax7 = fig.add_subplot(gs[2, 0])
ax7.plot(tau_values, dS_sharp, 'k-', label='dS/dtau (total)', linewidth=1)
ax7.plot(tau_values, dS_smooth, 'b--', label='Smooth (occupation)', linewidth=0.8)
ax7.plot(tau_values, dS_discrete, 'r:', label='Discrete (crossings)', linewidth=0.8)
ax7.set_xlabel('tau')
ax7.set_ylabel('dS_occ/dtau')
ax7.set_title('Derivative decomposition (Sharp)')
ax7.legend(fontsize=7)
ax7.axvline(tau_fold, color='red', linestyle='--', alpha=0.5, linewidth=0.5)

# Plot 8: S_occ comparison (S54 vs FD sharp limit)
ax8 = fig.add_subplot(gs[2, 1])
ax8.plot(tau_values, S_occ[1, 0, :], 'k-', label='S54 Sharp', linewidth=1.5)
ax8.plot(tau_values, S_occ_fd[-1], 'r--', label=f'FD a={alpha_values[-1]:.0f}', linewidth=1)
ax8.plot(tau_values, S_occ_fd[4], 'b:', label=f'FD a={alpha_values[4]:.0f}', linewidth=1)
ax8.set_xlabel('tau')
ax8.set_ylabel('S_occ')
ax8.set_title('Sharp vs Fermi-Dirac')
ax8.legend(fontsize=7)
ax8.axvline(tau_fold, color='red', linestyle='--', alpha=0.5, linewidth=0.5)

# Plot 9: Occupation weight below cutoff
ax9 = fig.add_subplot(gs[2, 2])
ax9.plot(tau_values, occ_weight_below, 'b-', label='Below Lambda', linewidth=1)
ax9.plot(tau_values, occ_weight_above, 'r--', label='Above Lambda', linewidth=0.8)
ax9.set_xlabel('tau')
ax9.set_ylabel('Sum n_k')
ax9.set_title('Occupied weight below/above cutoff')
ax9.legend(fontsize=7)
ax9.axvline(tau_fold, color='red', linestyle='--', alpha=0.5, linewidth=0.5)

plt.suptitle('IMPEDANCE-55: Cutoff Edge Impedance Analysis', fontsize=14, fontweight='bold')
plt.savefig(os.path.join(data_dir, 's55_impedance.png'), dpi=150, bbox_inches='tight')
print(f"\nPlot saved: s55_impedance.png")

# =============================================================================
# 16. Save results
# =============================================================================
np.savez(os.path.join(data_dir, 's55_impedance.npz'),
    tau_values=tau_values,
    Lambda_test=Lambda_test,
    alpha_values=alpha_values,
    S_occ_fd=S_occ_fd,
    S_vac_fd=S_vac_fd,
    barrier_vs_alpha=barrier_vs_alpha,
    curvature_vs_alpha=curvature_vs_alpha,
    min_tau_vs_alpha=min_tau_vs_alpha,
    W_edge_occ=W_edge_occ,
    W_edge_vac=W_edge_vac,
    n_modes_below=n_modes_below,
    occ_weight_below=occ_weight_below,
    edge_gap=edge_gap,
    R_occ_vac=R_occ_vac,
    n_below=n_below,
    Z_below=Z_below,
    dos_below=dos_below,
    c_s_below=c_s_below,
    classification=np.array(classification),
    alpha_crit=np.array(alpha_crit),
    fd_has_min=fd_has_min,
    fd_barrier=fd_barrier,
)
print(f"Data saved: s55_impedance.npz")

print(f"\n{'='*70}")
print(f"IMPEDANCE-55 COMPLETE")
print(f"{'='*70}")
